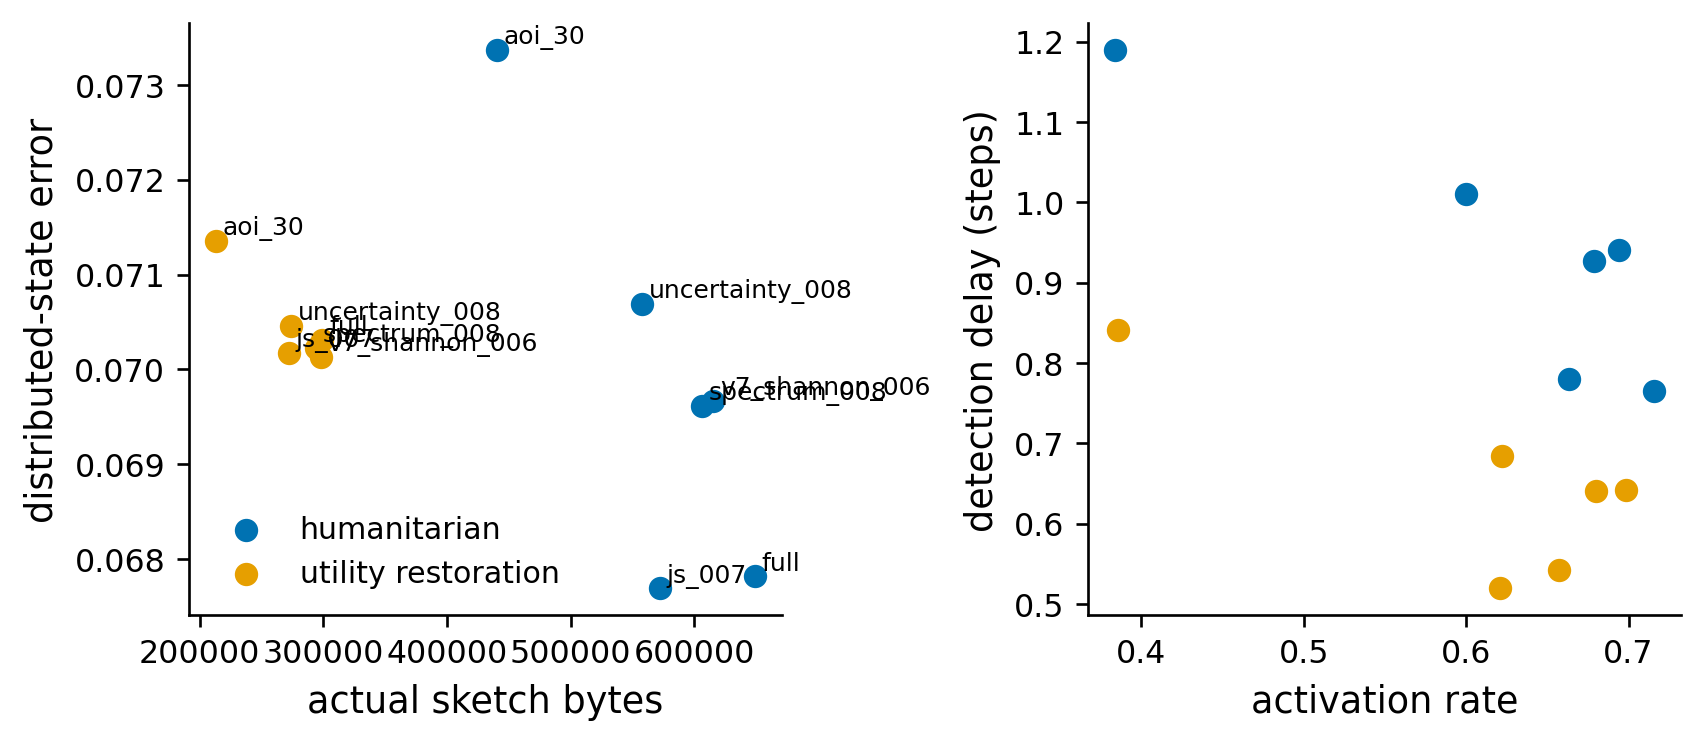

Data behind this chart, as committed beside it:
application, candidate, independent_panels, mean_wire_bytes, mean_primary_error, mean_detection_delay, mean_activation_rate
humanitarian, aoi_30_u8, 24, 440520, 0.07336, 1.19, 0.3837
humanitarian, generalized_0125_u8, 24, 649149, 0.06782, 0.7645, 0.7158
humanitarian, js_007_u8, 24, 572475, 0.06769, 0.7806, 0.6632
humanitarian, spectrum_008_u8, 24, 606304, 0.06961, 0.9272, 0.6787
humanitarian, uncertainty_008_u8, 24, 557909, 0.07069, 1.01, 0.5999
humanitarian, v7_shannon_006_u8, 24, 615335, 0.06967, 0.9412, 0.6939
utility_restoration, aoi_30_u8, 24, 212911, 0.07135, 0.8412, 0.3858
utility_restoration, generalized_0125_u8, 24, 299156, 0.07031, 0.5417, 0.6575
utility_restoration, js_007_u8, 24, 272085, 0.07018, 0.5193, 0.6206
utility_restoration, spectrum_008_u8, 24, 293831, 0.07023, 0.6411, 0.6797
utility_restoration, uncertainty_008_u8, 24, 273751, 0.07046, 0.6837, 0.622
utility_restoration, v7_shannon_006_u8, 24, 298163, 0.07013, 0.6423, 0.6982
